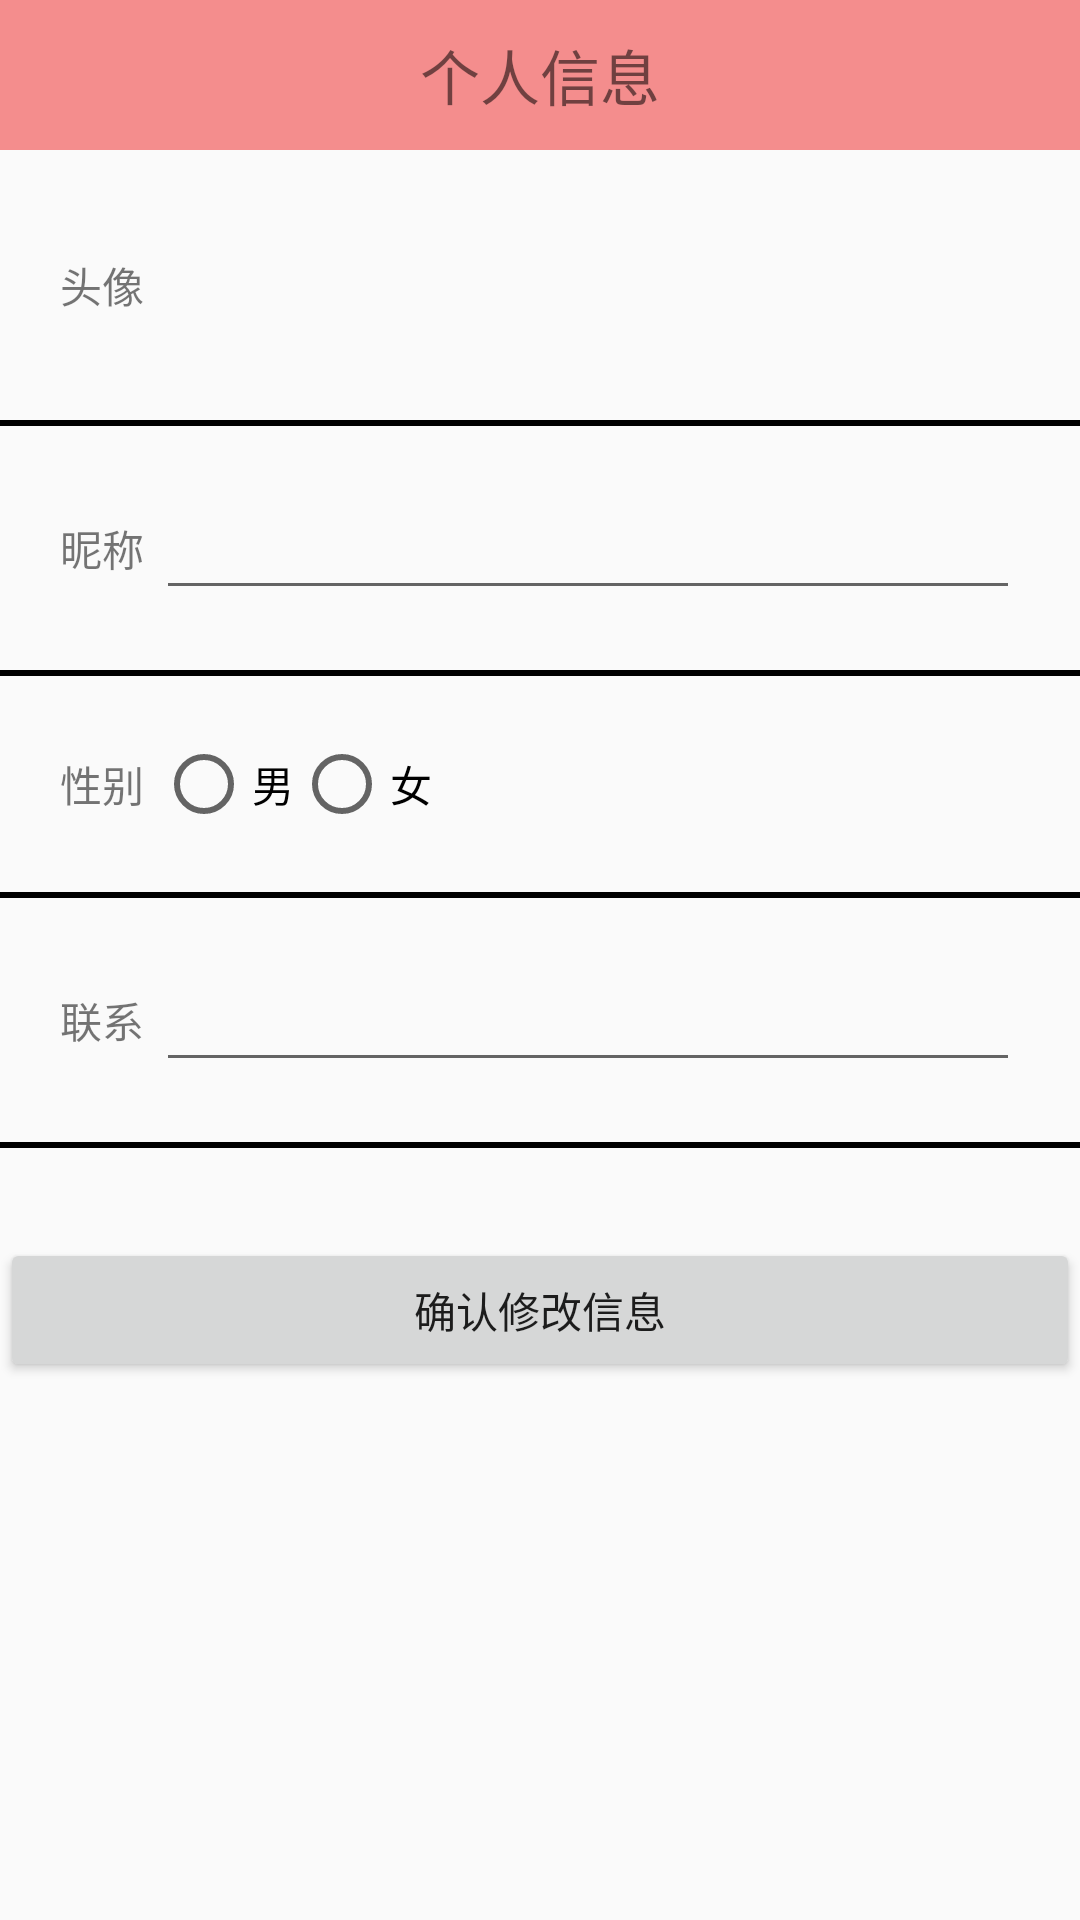

The Android layout XML behind this screen, and the referenced resources:
<!-- AndroidManifest.xml: application theme Theme.SmartCityTestV1 -->
<!-- res/layout/activity_user_info.xml -->
<?xml version="1.0" encoding="utf-8"?>
<LinearLayout xmlns:android="http://schemas.android.com/apk/res/android"
    xmlns:app="http://schemas.android.com/apk/res-auto"
    xmlns:tools="http://schemas.android.com/tools"
    android:layout_width="match_parent"
    android:layout_height="match_parent"
    android:orientation="vertical"
    tools:context=".ui.Person.activities.UserInfoActivity">


    <androidx.appcompat.widget.Toolbar
        android:layout_width="match_parent"
        android:layout_height="50dp"
        android:id="@+id/user_info_toolbar"
        android:background="#F48D8D">
        <TextView
            android:layout_gravity="center"
            android:layout_width="wrap_content"
            android:layout_height="wrap_content"
            android:textSize="20sp"
            android:text="个人信息"/>
    </androidx.appcompat.widget.Toolbar>

    <LinearLayout
        android:padding="20dp"
        android:layout_width="match_parent"
        android:layout_height="wrap_content"
        android:orientation="horizontal">

        <TextView
            android:layout_width="0dp"
            android:layout_gravity="center"
            android:layout_height="wrap_content"
            android:layout_weight="1"
            android:text="头像"/>
        <LinearLayout
            android:layout_width="0dp"
            android:gravity="end"
            android:layout_height="wrap_content"
            android:layout_weight="9">
            <ImageView
                android:layout_width="50dp"
                android:layout_height="50dp"
                android:id="@+id/user_info_avatar"/>
        </LinearLayout>

    </LinearLayout>
    <View
        android:layout_width="match_parent"
        android:layout_height="2dp"
        android:background="@color/black"/>
    <LinearLayout
        android:padding="20dp"
        android:layout_width="match_parent"
        android:layout_height="wrap_content"
        android:orientation="horizontal">

        <TextView
            android:layout_width="0dp"
            android:layout_gravity="center"
            android:layout_height="wrap_content"
            android:layout_weight="1"
            android:text="昵称"/>
        <EditText
            android:id="@+id/user_info_nick"
            android:layout_width="0dp"
            android:gravity="center"
            android:layout_height="wrap_content"
            android:layout_weight="9">

        </EditText>

    </LinearLayout>
    <View
        android:layout_width="match_parent"
        android:layout_height="2dp"
        android:background="@color/black"/>

    <LinearLayout
        android:padding="20dp"
        android:layout_width="match_parent"
        android:layout_height="wrap_content"
        android:orientation="horizontal">

        <TextView
            android:layout_width="0dp"
            android:layout_gravity="center"
            android:layout_height="wrap_content"
            android:layout_weight="1"
            android:text="性别"/>
        <RadioGroup
            android:id="@+id/user_info_sex"
            android:layout_width="0dp"
            android:layout_height="wrap_content"
            android:orientation="horizontal"
            android:layout_weight="9">
            <RadioButton
                android:layout_width="wrap_content"
                android:layout_height="wrap_content"
                android:id="@+id/user_info_sex_male"
                android:text="男"/>
            <RadioButton
                android:layout_width="wrap_content"
                android:layout_height="wrap_content"
                android:id="@+id/user_info_sex_female"
                android:text="女"/>
        </RadioGroup>

    </LinearLayout>
    <View
        android:layout_width="match_parent"
        android:layout_height="2dp"
        android:background="@color/black"/>
    <LinearLayout
        android:padding="20dp"
        android:layout_width="match_parent"
        android:layout_height="wrap_content"
        android:orientation="horizontal">

        <TextView
            android:layout_width="0dp"
            android:layout_gravity="center"
            android:layout_height="wrap_content"
            android:layout_weight="1"
            android:text="联系"/>
        <EditText
            android:id="@+id/user_info_phone"
            android:layout_width="0dp"
            android:gravity="center"
            android:layout_height="wrap_content"
            android:layout_weight="9"/>



    </LinearLayout>
    <View
        android:layout_width="match_parent"
        android:layout_height="2dp"
        android:background="@color/black"/>

    <Button
        android:layout_width="match_parent"
        android:layout_height="wrap_content"
        android:layout_marginTop="30dp"
        android:text="确认修改信息"
        android:id="@+id/user_info_btn"/>

</LinearLayout>
<!-- resources referenced by this layout -->
<resources>
  <style name="Theme.SmartCityTestV1" parent="Theme.AppCompat.DayNight.NoActionBar">
          
          <item name="colorPrimary">@color/purple_500</item>
          <item name="colorPrimaryVariant">@color/purple_700</item>
          <item name="colorOnPrimary">@color/white</item>
          
          <item name="colorSecondary">@color/teal_200</item>
          <item name="colorSecondaryVariant">@color/teal_700</item>
          <item name="colorOnSecondary">@color/black</item>
          
          <item name="android:statusBarColor" tools:targetApi="l">?attr/colorPrimaryVariant</item>
          <item name="windowNoTitle">true</item>
          
      </style>
  <!-- not gathered from this repository: default colours our renderer supplied (Android Studio template values) -->
  <color name="purple_500">#FF6200EE</color>
  <color name="purple_700">#FF3700B3</color>
  <color name="teal_200">#FF03DAC5</color>
  <color name="teal_700">#FF018786</color>
  <color name="black">#FF000000</color>
  <color name="white">#FFFFFFFF</color>
</resources>
